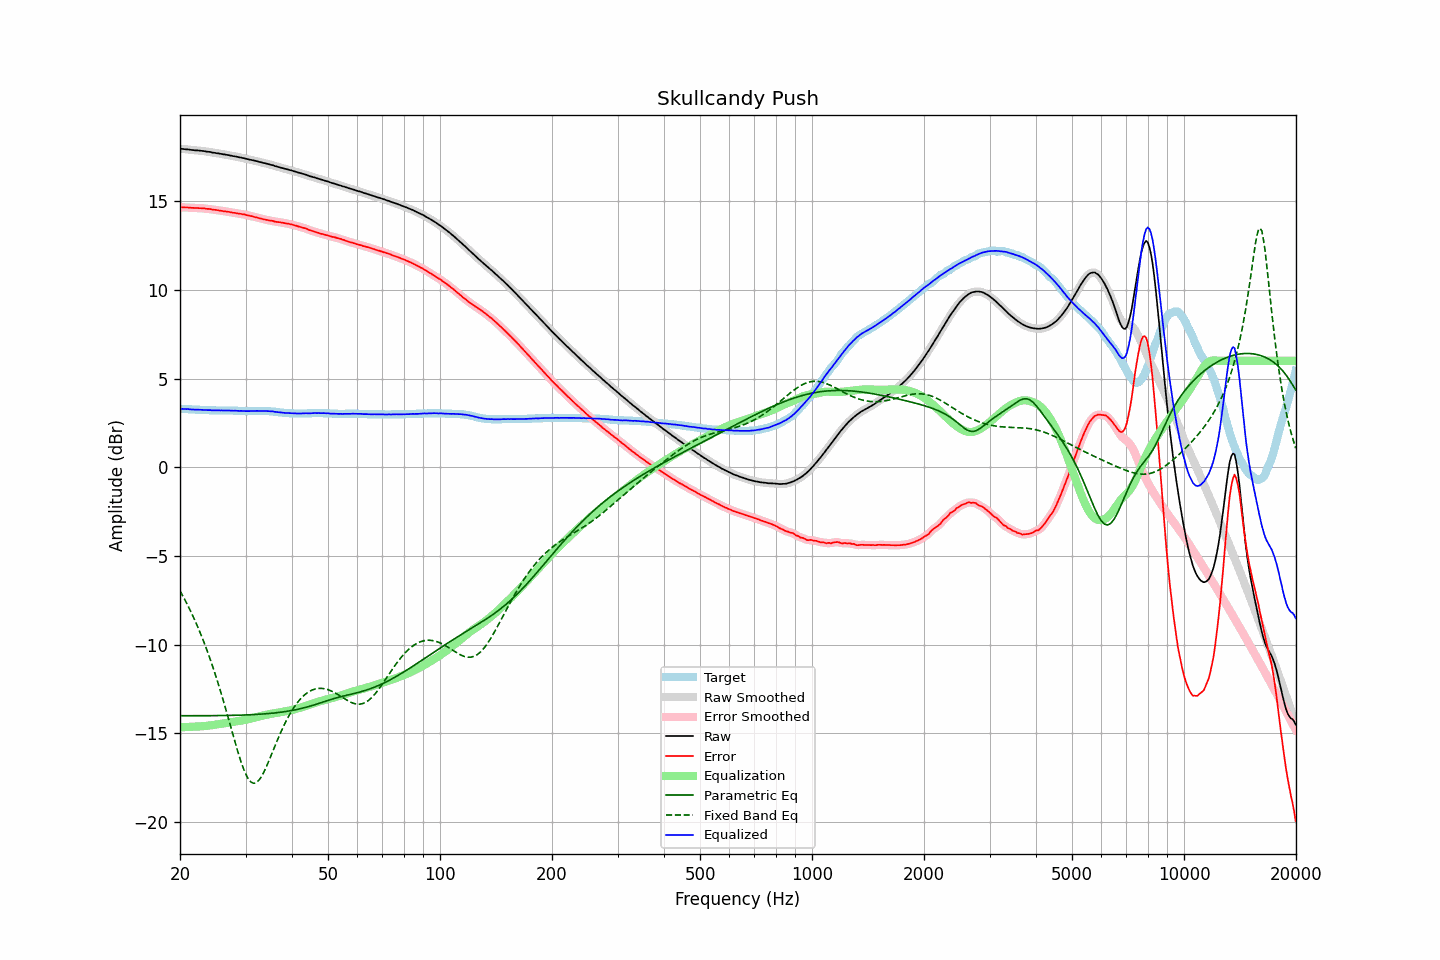

Data behind this chart, as committed beside it:
frequency, raw, error, smoothed, error_smoothed, equalization, parametric_eq, fixed_band_eq, equalized_raw, equalized_smoothed, target
20.00, 17.96, 14.66, 17.96, 14.66, -14.66, -14.01, -6.96, 3.29, 3.30, 3.30
20.20, 17.96, 14.66, 17.95, 14.66, -14.66, -14.01, -7.13, 3.30, 3.29, 3.30
20.40, 17.95, 14.66, 17.95, 14.66, -14.65, -14.01, -7.29, 3.29, 3.29, 3.29
20.61, 17.94, 14.65, 17.94, 14.65, -14.65, -14.01, -7.46, 3.29, 3.29, 3.29
20.81, 17.93, 14.65, 17.93, 14.65, -14.65, -14.01, -7.63, 3.28, 3.28, 3.28
21.02, 17.93, 14.65, 17.92, 14.64, -14.64, -14.01, -7.82, 3.28, 3.28, 3.28
21.23, 17.91, 14.64, 17.91, 14.64, -14.64, -14.01, -8.00, 3.27, 3.27, 3.27
21.44, 17.90, 14.63, 17.90, 14.63, -14.63, -14.01, -8.19, 3.26, 3.26, 3.27
21.66, 17.89, 14.63, 17.88, 14.62, -14.63, -14.01, -8.38, 3.26, 3.26, 3.26
21.87, 17.88, 14.62, 17.88, 14.62, -14.62, -14.01, -8.58, 3.25, 3.25, 3.26
22.09, 17.87, 14.62, 17.87, 14.62, -14.62, -14.01, -8.78, 3.25, 3.25, 3.25
22.31, 17.87, 14.62, 17.86, 14.62, -14.61, -14.01, -8.99, 3.25, 3.25, 3.25
22.54, 17.86, 14.61, 17.86, 14.61, -14.61, -14.01, -9.20, 3.25, 3.25, 3.25
22.76, 17.85, 14.61, 17.85, 14.61, -14.61, -14.01, -9.43, 3.24, 3.24, 3.24
22.99, 17.84, 14.60, 17.84, 14.60, -14.60, -14.01, -9.65, 3.24, 3.24, 3.24
23.22, 17.83, 14.60, 17.82, 14.59, -14.59, -14.01, -9.89, 3.23, 3.23, 3.23
23.45, 17.81, 14.58, 17.81, 14.58, -14.58, -14.01, -10.12, 3.22, 3.23, 3.23
23.69, 17.80, 14.57, 17.80, 14.58, -14.57, -14.01, -10.37, 3.22, 3.23, 3.23
23.92, 17.79, 14.57, 17.78, 14.56, -14.56, -14.00, -10.62, 3.22, 3.22, 3.22
24.16, 17.78, 14.56, 17.77, 14.55, -14.55, -14.00, -10.88, 3.23, 3.22, 3.22
24.40, 17.75, 14.53, 17.75, 14.54, -14.54, -14.00, -11.14, 3.21, 3.22, 3.22
24.65, 17.74, 14.52, 17.74, 14.52, -14.53, -14.00, -11.41, 3.21, 3.21, 3.22
24.89, 17.73, 14.52, 17.72, 14.51, -14.51, -14.00, -11.69, 3.21, 3.21, 3.21
25.14, 17.71, 14.50, 17.71, 14.50, -14.50, -14.00, -11.98, 3.21, 3.21, 3.21
25.39, 17.70, 14.49, 17.69, 14.49, -14.48, -14.00, -12.26, 3.21, 3.21, 3.21
25.65, 17.68, 14.47, 17.68, 14.47, -14.47, -14.00, -12.56, 3.20, 3.21, 3.21
25.91, 17.67, 14.46, 17.66, 14.46, -14.46, -14.00, -12.86, 3.21, 3.21, 3.21
26.16, 17.65, 14.44, 17.65, 14.44, -14.44, -14.00, -13.17, 3.20, 3.20, 3.21
26.43, 17.64, 14.43, 17.63, 14.43, -14.43, -13.99, -13.49, 3.21, 3.20, 3.21
26.69, 17.62, 14.42, 17.62, 14.42, -14.42, -13.99, -13.81, 3.20, 3.20, 3.20
26.96, 17.61, 14.41, 17.60, 14.41, -14.40, -13.99, -14.13, 3.21, 3.20, 3.20
27.23, 17.59, 14.39, 17.58, 14.39, -14.39, -13.99, -14.45, 3.20, 3.20, 3.20
27.50, 17.57, 14.37, 17.57, 14.37, -14.37, -13.99, -14.78, 3.19, 3.20, 3.20
27.77, 17.55, 14.35, 17.55, 14.36, -14.36, -13.99, -15.10, 3.19, 3.19, 3.20
28.05, 17.54, 14.35, 17.53, 14.34, -14.34, -13.98, -15.42, 3.19, 3.19, 3.19
28.33, 17.52, 14.33, 17.51, 14.33, -14.33, -13.98, -15.74, 3.19, 3.19, 3.19
28.62, 17.50, 14.31, 17.50, 14.32, -14.31, -13.98, -16.04, 3.18, 3.19, 3.19
28.90, 17.48, 14.30, 17.48, 14.30, -14.30, -13.98, -16.34, 3.18, 3.18, 3.18
29.19, 17.47, 14.29, 17.46, 14.28, -14.28, -13.97, -16.62, 3.18, 3.18, 3.18
29.48, 17.44, 14.26, 17.44, 14.27, -14.27, -13.97, -16.87, 3.17, 3.18, 3.18
29.78, 17.43, 14.26, 17.42, 14.25, -14.25, -13.97, -17.11, 3.18, 3.17, 3.17
30.08, 17.40, 14.23, 17.40, 14.23, -14.23, -13.96, -17.31, 3.17, 3.17, 3.17
30.38, 17.38, 14.21, 17.38, 14.21, -14.21, -13.96, -17.50, 3.17, 3.17, 3.17
30.68, 17.36, 14.19, 17.36, 14.19, -14.19, -13.96, -17.62, 3.17, 3.17, 3.17
30.99, 17.34, 14.17, 17.34, 14.17, -14.17, -13.95, -17.74, 3.17, 3.17, 3.17
31.30, 17.32, 14.15, 17.32, 14.15, -14.15, -13.95, -17.79, 3.17, 3.17, 3.17
31.61, 17.30, 14.12, 17.30, 14.12, -14.12, -13.94, -17.82, 3.17, 3.18, 3.18
31.93, 17.28, 14.10, 17.28, 14.10, -14.10, -13.94, -17.79, 3.18, 3.18, 3.18
32.24, 17.26, 14.08, 17.25, 14.07, -14.07, -13.93, -17.74, 3.18, 3.18, 3.18
32.57, 17.23, 14.05, 17.23, 14.05, -14.05, -13.93, -17.65, 3.17, 3.18, 3.18
32.89, 17.21, 14.03, 17.20, 14.03, -14.03, -13.92, -17.53, 3.18, 3.18, 3.18
33.22, 17.19, 14.01, 17.18, 14.00, -14.01, -13.91, -17.38, 3.18, 3.18, 3.18
33.55, 17.16, 13.98, 17.16, 13.99, -13.99, -13.91, -17.22, 3.17, 3.18, 3.18
33.89, 17.15, 13.97, 17.14, 13.97, -13.97, -13.90, -17.03, 3.18, 3.17, 3.18
34.23, 17.12, 13.95, 17.12, 13.95, -13.95, -13.89, -16.83, 3.17, 3.17, 3.17
34.57, 17.10, 13.93, 17.09, 13.93, -13.93, -13.89, -16.61, 3.17, 3.17, 3.17
34.92, 17.07, 13.91, 17.07, 13.91, -13.91, -13.88, -16.40, 3.16, 3.16, 3.16
35.27, 17.05, 13.90, 17.05, 13.90, -13.89, -13.87, -16.17, 3.15, 3.15, 3.15
35.62, 17.03, 13.89, 17.02, 13.88, -13.88, -13.86, -15.95, 3.15, 3.14, 3.14
35.97, 16.99, 13.85, 16.99, 13.86, -13.86, -13.85, -15.73, 3.12, 3.13, 3.14
... 635 more rows
